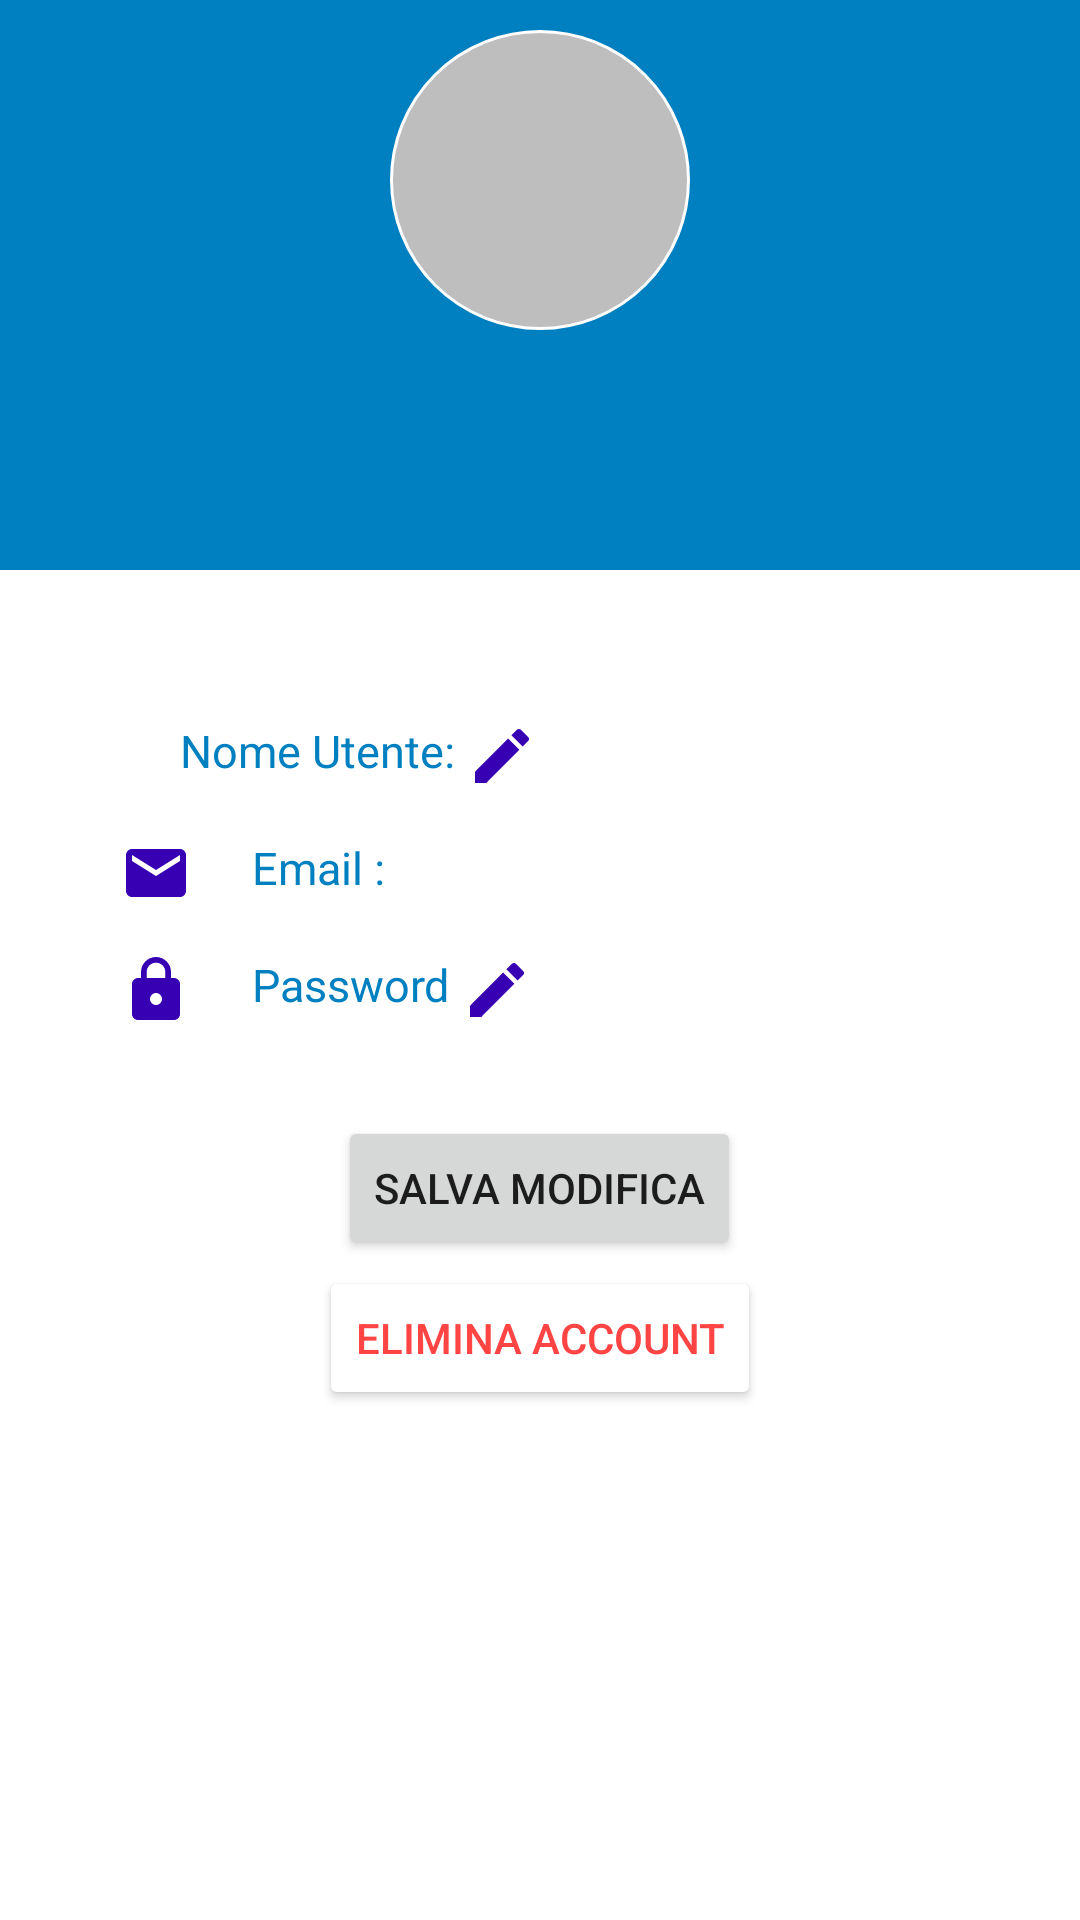

Produce the Android XML layout that renders to this screen, including the resource entries it uses.
<!-- AndroidManifest.xml: application theme AppTheme -->
<!-- res/layout/activity_profilo.xml -->
<?xml version="1.0" encoding="utf-8"?>
<ScrollView xmlns:android="http://schemas.android.com/apk/res/android"
    xmlns:app="http://schemas.android.com/apk/res-auto"
    xmlns:tools="http://schemas.android.com/tools"
    android:layout_width="match_parent"
    android:layout_height="match_parent"
    android:background="@android:color/white"
    android:isScrollContainer="true"
    android:orientation="vertical"
    tools:context=".MainActivity">

    <LinearLayout
        android:layout_width="match_parent"
        android:layout_height="match_parent"
        android:orientation="vertical">

        <LinearLayout
            android:layout_width="match_parent"
            android:layout_height="190dp"
            android:orientation="vertical"
            android:padding="10dp"
            android:background="@color/colorPrimaryDark">

            <ImageView
                android:id="@+id/propic"
                android:layout_width="100dp"
                android:layout_height="100dp"
                android:layout_gravity="center"
                android:background="@drawable/circle" />

            <TextView
                android:id="@+id/text_nome"
                android:layout_width="wrap_content"
                android:layout_height="wrap_content"
                android:layout_gravity="center"
                android:textColor="@android:color/white"
                android:textSize="20dp"
                android:textStyle="bold" />
        </LinearLayout>

        <FrameLayout
            android:id="@+id/fragment_container"
            android:layout_width="match_parent"
            android:layout_height="wrap_content" />

        <LinearLayout
            android:layout_width="wrap_content"
            android:layout_height="wrap_content"
            android:layout_marginTop="50dp"
            android:orientation="horizontal">

            <ImageView
                android:layout_width="wrap_content"
                android:layout_height="wrap_content"
                android:layout_gravity="center_vertical"
                android:layout_marginLeft="40dp"
                android:src="@drawable/persona_profilo" />

            <TextView
                android:layout_width="wrap_content"
                android:layout_height="wrap_content"
                android:layout_marginLeft="20dp"
                android:gravity="center"
                android:text="Nome Utente: "
                android:textColor="@color/colorPrimaryDark"
                android:textSize="15dp" />

            <TextView
                android:id="@+id/nome_utente"
                android:layout_width="wrap_content"
                android:layout_height="wrap_content"
                android:gravity="center"
                android:textColor="@color/colorPrimaryDark"
                android:textSize="15dp" />

            <ImageButton
                android:id="@+id/edit1"
                android:layout_width="wrap_content"
                android:layout_height="wrap_content"
                android:layout_gravity="center_vertical"
                android:background="@android:color/white"
                android:src="@drawable/edit_profilo" />

        </LinearLayout>

        <LinearLayout
            android:layout_width="wrap_content"
            android:layout_height="wrap_content"
            android:layout_marginTop="15dp"
            android:orientation="horizontal">

            <ImageView
                android:layout_width="wrap_content"
                android:layout_height="wrap_content"
                android:layout_gravity="center_vertical"
                android:layout_marginLeft="40dp"
                android:src="@drawable/email_profilo" />

            <TextView
                android:layout_width="wrap_content"
                android:layout_height="wrap_content"
                android:layout_marginLeft="20dp"
                android:gravity="center"
                android:text="Email :"
                android:textColor="@color/colorPrimaryDark"
                android:textSize="15dp" />

            <TextView
                android:id="@+id/emailProfilo"
                android:layout_width="wrap_content"
                android:layout_height="wrap_content"
                android:gravity="center"
                android:textColor="@color/colorPrimaryDark"
                android:textSize="15dp" />

        </LinearLayout>

        <LinearLayout
            android:layout_width="wrap_content"
            android:layout_height="wrap_content"
            android:layout_marginTop="15dp"
            android:orientation="horizontal">

            <ImageView
                android:layout_width="wrap_content"
                android:layout_height="wrap_content"
                android:layout_gravity="center_vertical"
                android:layout_marginLeft="40dp"
                android:src="@drawable/password_profilo" />

            <TextView
                android:layout_width="wrap_content"
                android:layout_height="wrap_content"
                android:layout_marginLeft="20dp"
                android:gravity="center"
                android:text="Password "
                android:textColor="@color/colorPrimaryDark"
                android:textSize="15dp" />

            <ImageButton
                android:id="@+id/edit2"
                android:layout_width="wrap_content"
                android:layout_height="wrap_content"
                android:layout_gravity="center_vertical"
                android:background="@android:color/white"
                android:src="@drawable/edit_profilo" />

        </LinearLayout>

        <Button
            android:id="@+id/btn_modifica_immagine"
            android:layout_width="wrap_content"
            android:layout_height="wrap_content"
            android:layout_gravity="center"
            android:layout_marginTop="30dp"
            android:text="Salva Modifica" />

        <Button
            android:id="@+id/btn_eliminaAccount"
            android:layout_width="wrap_content"
            android:layout_height="wrap_content"
            android:layout_gravity="center"
            android:layout_marginTop="2dp"
            android:backgroundTint="@android:color/white"
            android:text="Elimina Account"
            android:textColor="@android:color/holo_red_light" />

    </LinearLayout>

</ScrollView>
<!-- resources referenced by this layout -->
<resources>
  <color name="colorPrimaryDark">#0080C0</color>
  <!-- drawable circle (drawable) -->
  <?xml version="1.0" encoding="utf-8"?>
  <shape xmlns:android="http://schemas.android.com/apk/res/android"
      android:shape="oval">
      <solid android:color="@android:color/secondary_text_dark"/>
      <stroke
          android:width="1dp"
          android:color="@android:color/white"/>
  </shape>
  <!-- drawable edit_profilo (drawable) -->
  <vector android:height="24dp" android:tint="#3700B3"
      android:viewportHeight="24.0" android:viewportWidth="24.0"
      android:width="24dp" xmlns:android="http://schemas.android.com/apk/res/android">
      <path android:fillColor="#FF000000" android:pathData="M3,17.25V21h3.75L17.81,9.94l-3.75,-3.75L3,17.25zM20.71,7.04c0.39,-0.39 0.39,-1.02 0,-1.41l-2.34,-2.34c-0.39,-0.39 -1.02,-0.39 -1.41,0l-1.83,1.83 3.75,3.75 1.83,-1.83z"/>
  </vector>
  <!-- drawable email_profilo (drawable) -->
  <vector android:height="24dp" android:tint="#3700B3"
      android:viewportHeight="24.0" android:viewportWidth="24.0"
      android:width="24dp" xmlns:android="http://schemas.android.com/apk/res/android">
      <path android:fillColor="#FF000000" android:pathData="M20,4L4,4c-1.1,0 -1.99,0.9 -1.99,2L2,18c0,1.1 0.9,2 2,2h16c1.1,0 2,-0.9 2,-2L22,6c0,-1.1 -0.9,-2 -2,-2zM20,8l-8,5 -8,-5L4,6l8,5 8,-5v2z"/>
  </vector>
  <!-- drawable password_profilo (drawable) -->
  <vector android:height="24dp" android:tint="#3700B3"
      android:viewportHeight="24.0" android:viewportWidth="24.0"
      android:width="24dp" xmlns:android="http://schemas.android.com/apk/res/android">
      <path android:fillColor="#FF000000" android:pathData="M18,8h-1L17,6c0,-2.76 -2.24,-5 -5,-5S7,3.24 7,6v2L6,8c-1.1,0 -2,0.9 -2,2v10c0,1.1 0.9,2 2,2h12c1.1,0 2,-0.9 2,-2L20,10c0,-1.1 -0.9,-2 -2,-2zM12,17c-1.1,0 -2,-0.9 -2,-2s0.9,-2 2,-2 2,0.9 2,2 -0.9,2 -2,2zM15.1,8L8.9,8L8.9,6c0,-1.71 1.39,-3.1 3.1,-3.1 1.71,0 3.1,1.39 3.1,3.1v2z"/>
  </vector>
  <style name="AppTheme" parent="Theme.AppCompat.Light.DarkActionBar">
          
          <item name="colorPrimary">#0080C0</item>
          <item name="colorPrimaryDark">#0080C0</item>
          <item name="colorAccent">#0080C0</item>
      </style>
</resources>
